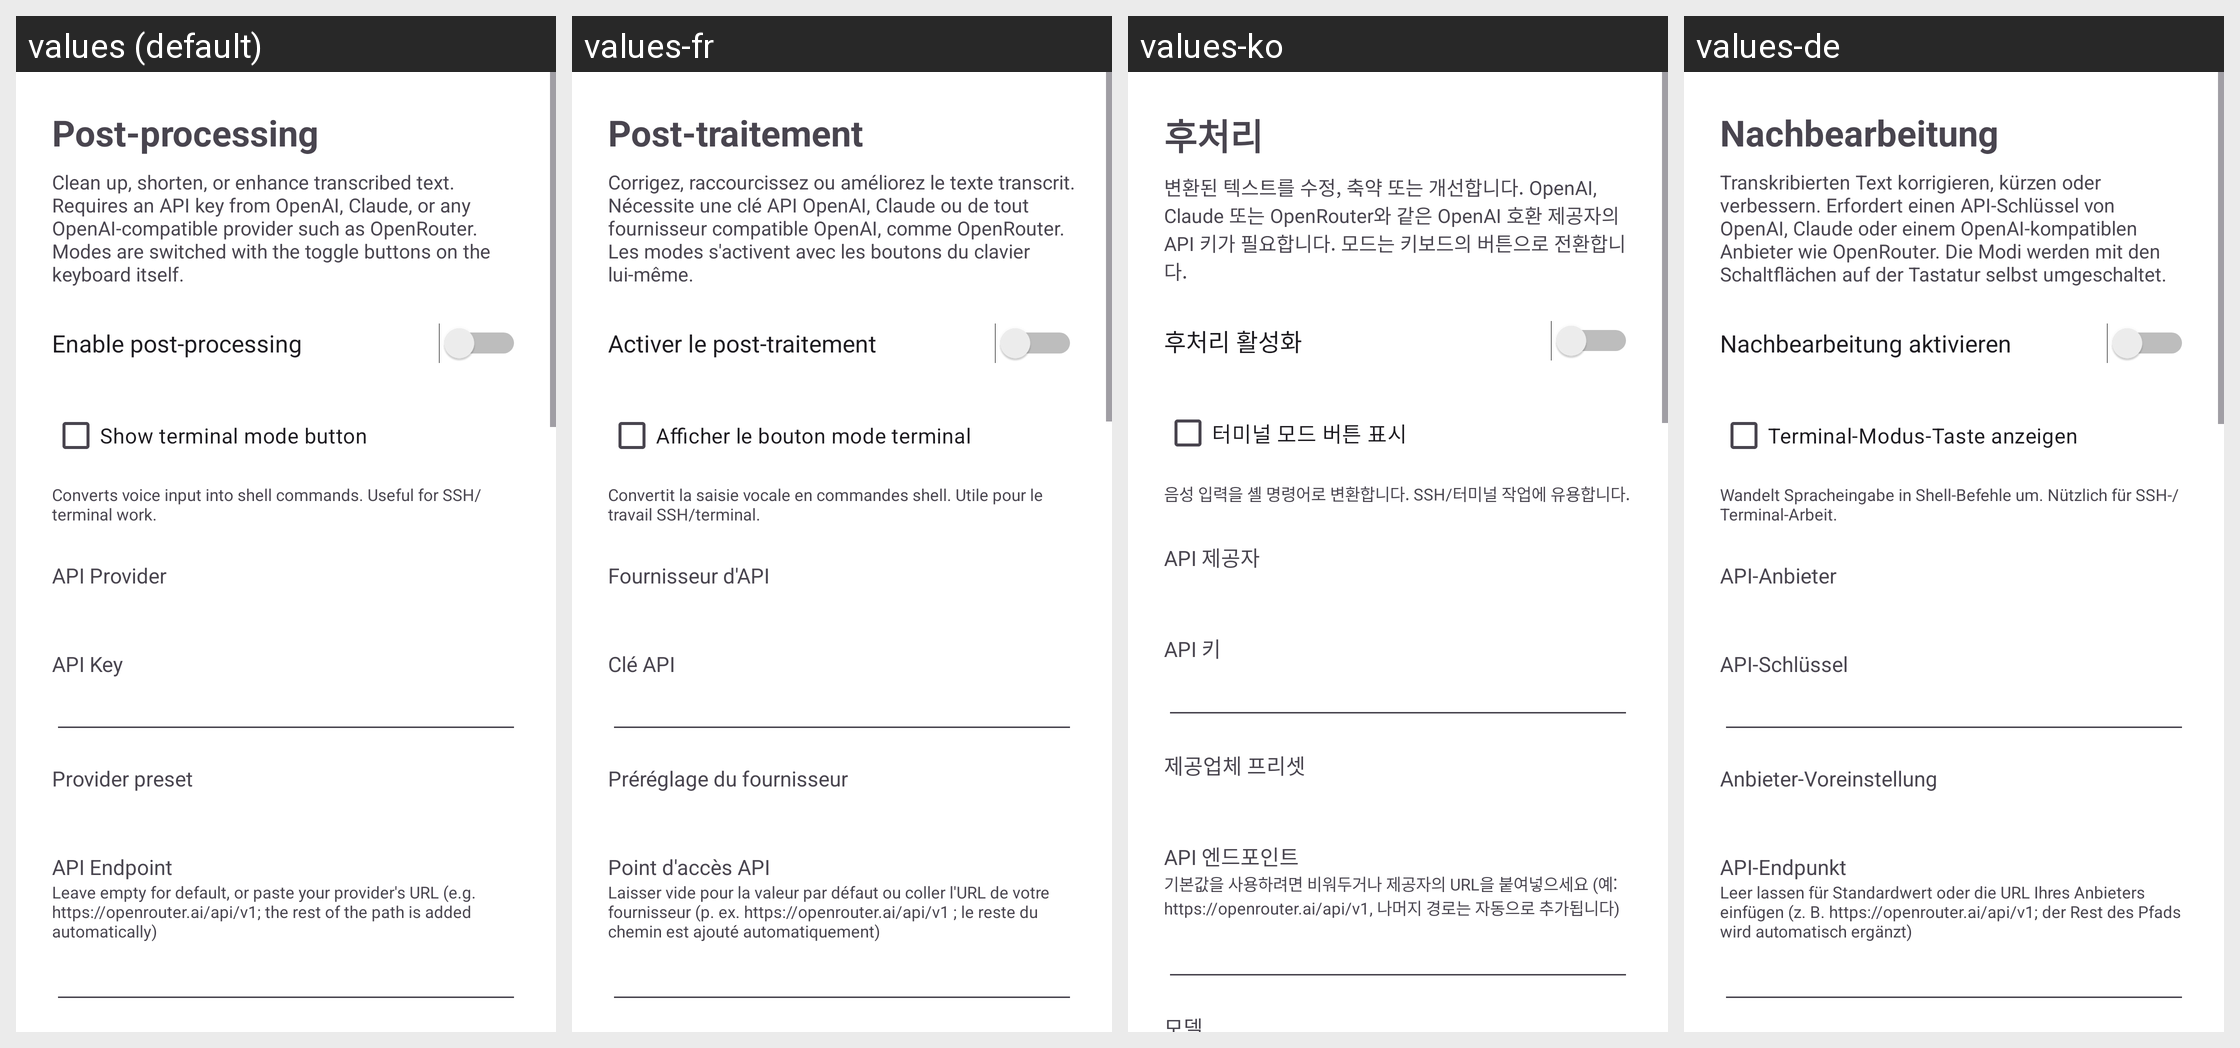

The same Android screen rendered under several of its app's locales, left to right. List the strings drawn on it with the default value and each locale's translation.
Android screen res/layout/activity_postprocessing.xml rendered under 4 locales, left to right: values (default), values-fr, values-ko, values-de. Device: Nexus 5 (rendered at 1080×1920; each locale shown at half size, 540×960, under a caption strip naming it); theme Theme.VoiceKeyboard.
Other locales in the repository, not shown: values-ar, values-be, values-el, values-es, values-fi, values-hi, values-it, values-ja, values-pl, values-pt, values-ru, values-tr, values-zh.
Strings drawn on this screen, with the default value and each locale's value (text and hints the layout hard-codes, and strings that could not be matched under every locale, appear in the picture but are not listed):

pp_settings_title
  values: Post-processing
  values-fr: Post-traitement
  values-ko: 후처리
  values-de: Nachbearbeitung

pp_settings_description
  values: Clean up, shorten, or enhance transcribed text. Requires an API key from OpenAI, Claude, or any OpenAI-compatible provider such as OpenRouter. Modes are switched with the toggle buttons on the keyboard itself.
  values-fr: Corrigez, raccourcissez ou améliorez le texte transcrit. Nécessite une clé API OpenAI, Claude ou de tout fournisseur compatible OpenAI, comme OpenRouter. Les modes s'activent avec les boutons du clavier lui-même.
  values-ko: 변환된 텍스트를 수정, 축약 또는 개선합니다. OpenAI, Claude 또는 OpenRouter와 같은 OpenAI 호환 제공자의 API 키가 필요합니다. 모드는 키보드의 버튼으로 전환합니다.
  values-de: Transkribierten Text korrigieren, kürzen oder verbessern. Erfordert einen API-Schlüssel von OpenAI, Claude oder einem OpenAI-kompatiblen Anbieter wie OpenRouter. Die Modi werden mit den Schaltflächen auf der Tastatur selbst umgeschaltet.

pp_enable
  values: Enable post-processing
  values-fr: Activer le post-traitement
  values-ko: 후처리 활성화
  values-de: Nachbearbeitung aktivieren

pp_terminal_visible
  values: Show terminal mode button
  values-fr: Afficher le bouton mode terminal
  values-ko: 터미널 모드 버튼 표시
  values-de: Terminal-Modus-Taste anzeigen

pp_terminal_visible_hint
  values: Converts voice input into shell commands. Useful for SSH/terminal work.
  values-fr: Convertit la saisie vocale en commandes shell. Utile pour le travail SSH/terminal.
  values-ko: 음성 입력을 셸 명령어로 변환합니다. SSH/터미널 작업에 유용합니다.
  values-de: Wandelt Spracheingabe in Shell-Befehle um. Nützlich für SSH-/Terminal-Arbeit.

pp_provider
  values: API Provider
  values-fr: Fournisseur d'API
  values-ko: API 제공자
  values-de: API-Anbieter

pp_api_key
  values: API Key
  values-fr: Clé API
  values-ko: API 키
  values-de: API-Schlüssel

preset_label
  values: Provider preset
  values-fr: Préréglage du fournisseur
  values-ko: 제공업체 프리셋
  values-de: Anbieter-Voreinstellung

pp_endpoint
  values: API Endpoint
  values-fr: Point d'accès API
  values-ko: API 엔드포인트
  values-de: API-Endpunkt

pp_endpoint_hint
  values: Leave empty for default, or paste your provider's URL (e.g. https://openrouter.ai/api/v1; the rest of the path is added automatically)
  values-fr: Laisser vide pour la valeur par défaut ou coller l'URL de votre fournisseur (p. ex. https://openrouter.ai/api/v1 ; le reste du chemin est ajouté automatiquement)
  values-ko: 기본값을 사용하려면 비워두거나 제공자의 URL을 붙여넣으세요 (예: https://openrouter.ai/api/v1, 나머지 경로는 자동으로 추가됩니다)
  values-de: Leer lassen für Standardwert oder die URL Ihres Anbieters einfügen (z. B. https://openrouter.ai/api/v1; der Rest des Pfads wird automatisch ergänzt)
